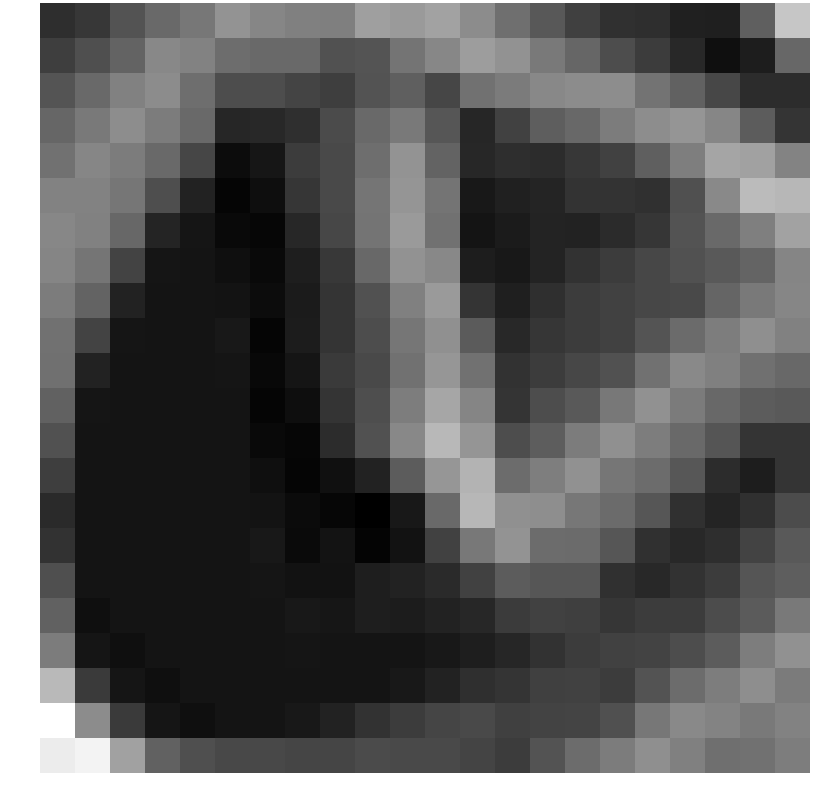

Data behind this chart, as committed beside it:
-1.516614, -1.172137, -0.076659, 0.789888, 1.306429, 2.412933, 1.894656, 1.675484, 1.646176, 2.903464, 2.696527, 3.003356, 2.138989, 1.013104, 0.101719, -0.837196, -1.392365, -1.534773, -2.056141, -2.095305, 0.378467, 4.413722
-0.8859, -0.2564, 0.5446, 1.997, 1.758, 0.9232, 0.8159, 0.7715, -0.1386, -0.04713, 1.187, 1.946, 2.804, 2.371, 1.388, 0.6721, -0.3243, -0.9643, -1.776, -2.72, -2.174, 0.7131
-0.03299, 0.7736, 1.71, 2.162, 0.9604, -0.3087, -0.3249, -0.6742, -0.8964, -0.09482, 0.3902, -0.6074, 1.1, 1.478, 1.985, 2.147, 2.192, 1.167, 0.4802, -0.5557, -1.623, -1.613
0.6463, 1.433, 2.176, 1.527, 0.7591, -1.852, -1.759, -1.483, -0.4014, 0.7821, 1.436, 0.0502, -1.822, -0.7318, 0.3337, 0.7249, 1.509, 2.164, 2.489, 1.894, 0.2595, -1.268
1.074, 1.9, 1.503, 0.8195, -0.5762, -2.866, -2.463, -0.9697, -0.4625, 0.9576, 2.445, 0.527, -1.814, -1.516, -1.604, -1.159, -0.7318, 0.374, 1.611, 3.103, 2.962, 1.788
1.771, 1.749, 1.275, -0.27, -1.986, -3.115, -2.79, -1.233, -0.4191, 1.23, 2.494, 1.206, -2.405, -2.086, -1.867, -1.326, -1.348, -1.417, -0.2174, 2.01, 3.988, 3.814
1.965, 1.707, 0.6906, -1.912, -2.513, -2.988, -3.073, -1.784, -0.5711, 1.218, 2.69, 1.069, -2.534, -2.281, -1.95, -2.011, -1.641, -1.23, -0.09223, 0.7889, 1.64, 3.009
1.861, 1.228, -0.7231, -2.513, -2.551, -2.729, -2.964, -2.169, -1.149, 0.7312, 2.359, 1.987, -2.199, -2.372, -1.956, -1.363, -0.9843, -0.5613, -0.1362, 0.1767, 0.5951, 1.883
1.498, 0.5437, -1.986, -2.551, -2.551, -2.574, -2.87, -2.257, -1.27, -0.1302, 1.66, 2.695, -1.249, -2.106, -1.5, -0.952, -0.7846, -0.5534, -0.4462, 0.6022, 1.446, 1.913
1.119, -0.7231, -2.513, -2.551, -2.551, -2.407, -3.134, -2.231, -1.276, -0.3313, 1.302, 2.307, 0.2172, -1.759, -1.224, -0.9344, -0.7697, -0.05686, 0.8415, 1.565, 2.268, 1.698
1.052, -1.986, -2.551, -2.551, -2.551, -2.52, -2.998, -2.522, -1.042, -0.4177, 1.099, 2.55, 1.091, -1.379, -0.9249, -0.5635, -0.1454, 1.119, 2.035, 1.682, 1.036, 0.7283
0.5202, -2.513, -2.551, -2.551, -2.551, -2.551, -3.115, -2.79, -1.264, -0.2634, 1.57, 3.163, 1.851, -1.28, -0.3122, 0.1734, 1.355, 2.35, 1.494, 0.7179, 0.2706, 0.2
-0.1711, -2.551, -2.551, -2.551, -2.551, -2.551, -2.988, -3.073, -1.616, -0.1262, 1.979, 3.851, 2.505, -0.308, 0.3181, 1.527, 2.315, 1.54, 0.7659, -0.01428, -1.292, -1.257
-0.9056, -2.551, -2.551, -2.551, -2.551, -2.551, -2.729, -3.132, -2.701, -1.995, 0.2774, 2.547, 3.651, 0.8935, 1.583, 2.349, 1.292, 0.8782, 0.06552, -1.579, -2.209, -1.24
-1.665, -2.551, -2.551, -2.551, -2.551, -2.551, -2.574, -2.91, -3.076, -3.344, -2.371, 0.7678, 3.83, 2.3, 2.239, 1.312, 0.8668, 0.04432, -1.467, -1.875, -1.423, -0.3456
-1.378, -2.551, -2.551, -2.551, -2.551, -2.551, -2.407, -2.915, -2.579, -3.158, -2.615, -0.8, 1.355, 2.441, 0.8824, 0.8668, 0.04432, -1.467, -1.72, -1.546, -0.6965, 0.163
-0.2277, -2.551, -2.551, -2.551, -2.551, -2.551, -2.52, -2.625, -2.633, -2.149, -2.007, -1.678, -0.74, 0.2636, 0.05306, 0.04432, -1.467, -1.72, -1.379, -0.979, -0.02319, 0.3578
0.4517, -2.739, -2.551, -2.551, -2.551, -2.551, -2.551, -2.407, -2.48, -2.149, -2.238, -1.988, -1.798, -1.038, -0.7402, -0.85, -1.216, -0.9951, -0.9394, -0.3559, 0.2167, 1.397
1.509, -2.507, -2.739, -2.551, -2.551, -2.551, -2.551, -2.52, -2.539, -2.528, -2.538, -2.372, -2.142, -1.847, -1.388, -0.9448, -0.7963, -0.6896, -0.3237, 0.2759, 1.551, 2.337
3.907, -1.059, -2.507, -2.739, -2.551, -2.551, -2.551, -2.551, -2.551, -2.551, -2.384, -1.979, -1.489, -1.254, -0.8401, -0.7818, -0.9577, -0.08814, 0.8924, 1.565, 2.239, 1.479
6.652, 2.152, -1.059, -2.507, -2.739, -2.551, -2.551, -2.384, -1.979, -1.362, -0.9845, -0.6124, -0.4473, -0.8317, -0.7105, -0.688, -0.2189, 1.307, 2.035, 1.849, 1.454, 1.761
5.891, 6.154, 2.958, 0.4815, -0.2423, -0.5094, -0.5094, -0.6365, -0.6478, -0.3767, -0.4365, -0.4269, -0.6565, -0.9677, -0.08665, 0.9044, 1.526, 2.271, 1.661, 0.9954, 1.104, 1.572
